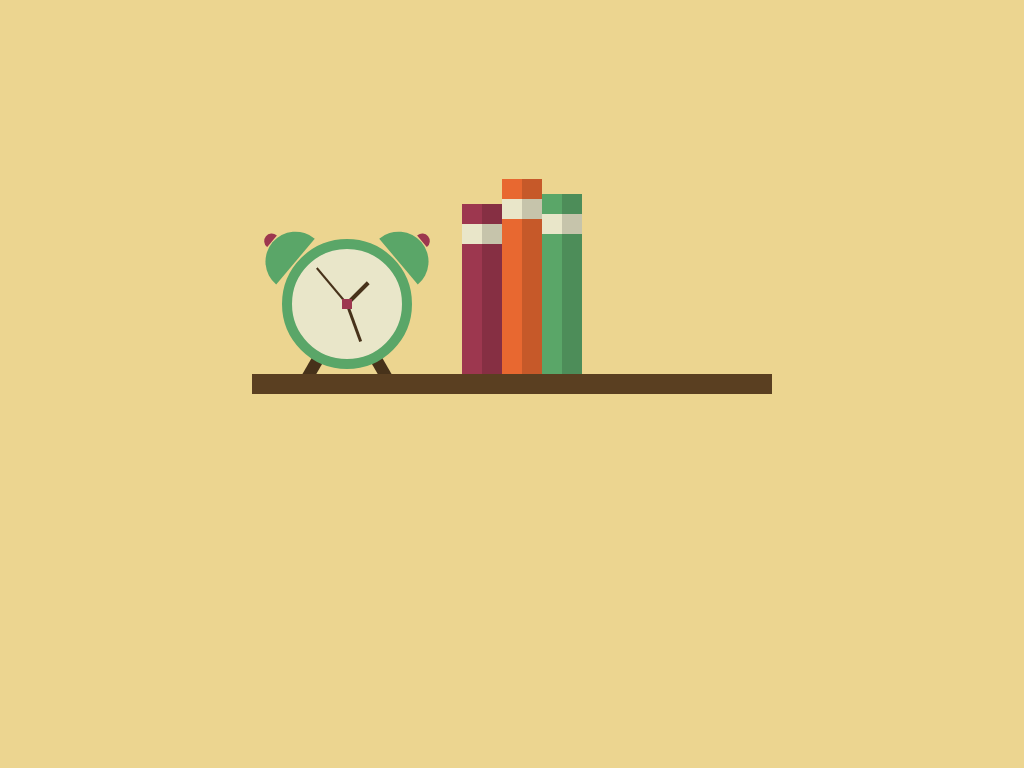

Recreate this image using only HTML and CSS.

<!-- file: index.html -->
<!DOCTYPE html>
<html lang="en">
<head>
  <meta charset="UTF-8">
  <meta http-equiv="X-UA-Compatible" content="IE=edge">
  <meta name="viewport" content="width=device-width, initial-scale=1.0">
  <title>clock, books and cactus on a shielf</title>
  <link rel="stylesheet" href="style.css">
</head>
<body>
  <div class="shelf">
    <div class="clock">
      <div class="knot"></div>
      <div class="hand hour-hand"></div>
      <div class="hand min-hand"></div>
      <div class="hand second-hand"></div>

      <div class="clock-ear-left"></div>
      <div class="clock-ear-right"></div>

      <div class="clock-foot-left"></div>
      <div class="clock-foot-right"></div>
    </div>

    <div class="book-1"></div>
    <div class="book-2"></div>
    <div class="book-3"></div>

  </div>
</body>
</html>

/* file: style.css */
body {
  display: flex;
  align-items: center;
  justify-content: center;
  background: #ECD590;
  margin: 0; padding: 0;
  height: 100vh;
}

.shelf {
  width: 520px; height: 20px;
  background-color: #5a3f21;
  position: relative;
}

/* clock */
.clock {
  position: absolute;
  left: 30px; top: -135px;
  width: 110px; height: 110px;
  background-color: #E9E6C9;
  border: 10px solid #5AA668;
  border-radius: 50%;
}

.knot {
  position: absolute;
  top: 50%; left: 50%; 
  transform: translate(-50%,-50%);
  width: 10px; height: 10px;
  background-color: #9d374f;
  z-index: 9;
}

.hand {
  position: absolute;
  top: 50%; left: 50%;
  transform: translate(-50%,-100%);
  transform-origin: bottom;
  width: 4px; height: 50px;
  background-color: #47321A;
}

.hour-hand {
  height: 30px;
  transform: translate(-50%,-100%) rotate(45deg);
}

.min-hand {
  width: 3px; height: 40px;
  transform: translate(-50%,-100%) rotate(160deg);
}

.second-hand {
  width: 2px; height: 47px;
  transform: translate(-50%,-100%) rotate(-40deg);
}

.clock-ear-left {
  position: absolute;
  top: -12px; left: -38px;
  transform: rotate(-50deg);
  width: 60px; height: 30px;
  background-color: #5AA668;
  border-radius: 90px 90px 0 0;
}

.clock-ear-left::after {
  position: absolute;
  top: -9px; left: 23px;
  content: '';
  width: 15px; height: 8px;
  background-color: #9d374f;
  border-radius: 90px 90px 0 0;
}

.clock-ear-right {
  position: absolute;
  top: -12px; right: -38px;
  transform: rotate(50deg);
  width: 60px; height: 30px;
  background-color: #5AA668;
  border-radius: 90px 90px 0 0;
}

.clock-ear-right::after {
  position: absolute;
  top: -9px; right: 23px;
  content: '';
  width: 15px; height: 8px;
  background-color: #9d374f;
  border-radius: 90px 90px 0 0;
}

.clock-foot-left {
  position: absolute;
  left: 20px; bottom: -25px;
  width: 12px; height: 50px;
  background-color: #47321A;
  transform: rotate(30deg);
  z-index: -1;
}

.clock-foot-right {
  position: absolute;
  right: 20px; bottom: -25px;
  width: 12px; height: 50px;
  background-color: #47321A;
  transform: rotate(-30deg);
  z-index: -1;
}


/* books */
.book-1 {
  position: absolute;
  top: -170px; left: 210px;
  width: 40px; height: 170px;
  background-color: #9d374f;
}

.book-1::before, .book-2::before, .book-3::before {
  position: absolute;
  content: '';
  top: 20px; left: 0;
  width: 100%; height: 20px;
  background-color: #E9E6C9;
}

.book-1::after, .book-2::after, .book-3::after {
  position: absolute;
  content: '';
  top: 0; right: 0;
  width: 50%; height: 100%;
  background-color: black;
  opacity: 0.15;
}

.book-2 {
  position: absolute;
  top: -195px; left: 250px;
  width: 40px; height: 195px;
  background-color: #e86830;
}

.book-3 {
  position: absolute;
  top: -180px; left: 290px;
  width: 40px; height: 180px;
  background-color: #5AA668;
}